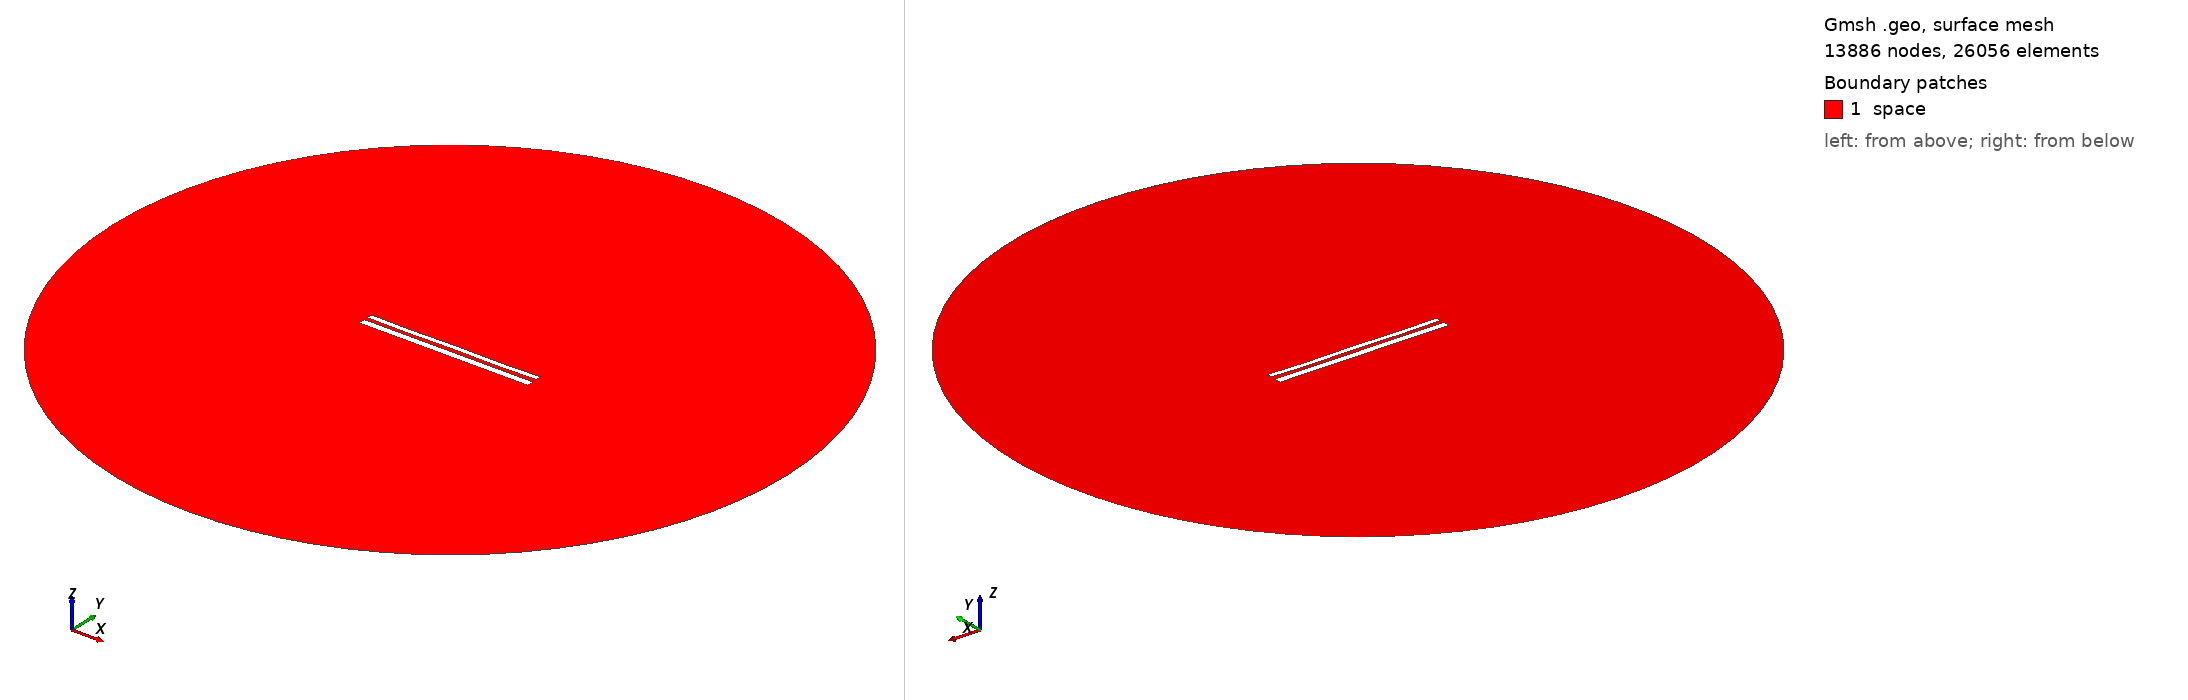

Gmsh geometry script, surface-meshed: 13886 nodes, 26056 surface elements. Boundary patches (legend numbers): 1 space. Left view from above one corner, right view from below the opposite corner. Legend entries are the model's physical surfaces. The drawing asked Gmsh for element sizes between 1% and 20% of the model's largest extent; the script's own settings can give other sizes.

=== 11036.geo (drawn) ===
//---------------------------------------
// Geometry kernel
//---------------------------------------

SetFactory("OpenCASCADE");



//---------------------------------------
// Parameters of the geometry
//---------------------------------------

// Overetch of the upper plate
overetch = 0.375;

// Distance between the plates
distance = 2.0;

// Discretization over the x axis (for the deformation)
nx = 50; 

// Length of the plate
L = 100 - overetch; 

// Number of modes
n = 4; 

// 1st mode coefficient
coeff(1) = 0.07499999999999998;
beta(1) = 0.596864 * 3.1415926535 / L;

// 2nd mode coefficient
coeff(2) = -0.075;
beta(2) = 1.49418 * 3.1415926535 / L;

// 3rd mode coefficient
coeff(3) = 0.0;
beta(3) = 2.50025 * 3.1415926535 / L;

// 4th mode coefficient
coeff(4) = -0.15;
beta(4) = 3.49999 * 3.1415926535 / L;



//---------------------------------------
// Upper plate (deformed rectangle)
//---------------------------------------

// Coordiantes of the upper plate
xmin = -50;
xmax = 50 - overetch;

// Height of the upper plate
yheight = 4 - 2 * overetch;

// Indexes of the points
UpperID[] = {};
LowerID[] = {};
LeftID[] = {};
RightID[] = {};

// Point index
p = 1;

// Horizontal edges
For i In {1:nx}
    x = xmin + (i-1)*(xmax - xmin)/(nx-1);

    y_bottom = distance / 2 + overetch;
    For j In {1:n}
        C = (Cosh(beta(j)*L) + Cos(beta(j)*L)) / (Sinh(beta(j)*L) + Sin(beta(j)*L));
        y_bottom  = y_bottom + coeff(j) * (Cosh(beta(j)*(x+50)) - Cos(beta(j)*(x+50)) - C * (Sinh(beta(j)*(x+50)) - Sin(beta(j)*(x+50))));
    EndFor

    y_top = y_bottom + yheight;

    Point(p) = {x, y_top, 0, 1.0};
    UpperID[i] = p;
    p = p + 1;

    Point(p) = {x, y_bottom, 0, 1.0};
    LowerID[i] = p;
    p = p + 1;
EndFor

// Create point lists
UpperPts[] = {}; LowerPts[] = {};
For i In {1:nx}
  UpperPts[] += {UpperID[i]};
  LowerPts[] += {LowerID[i]};
EndFor

// Build splines
Spline(1) = {UpperPts[]};
Spline(2) = {LowerPts[]};
Line(3) = {LowerPts[nx-1], UpperPts[nx-1]};
Line(4) = {LowerPts[0], UpperPts[0]};

// Build the plane surface
Curve Loop(1) = {2, 3, -1, -4};
Plane Surface(1) = {1};



//---------------------------------------
// Lower plate (rectangle)
//---------------------------------------

// Vertices
Point(1001) = {-50, -1, 0, 1.0};
Point(1002) = { 50, -1, 0, 1.0};
Point(1003) = { 50,  -5, 0, 1.0};
Point(1004) = {-50,  -5, 0, 1.0};

// Edges
Line(5) = {1001, 1002};
Line(6) = {1002, 1003};
Line(7) = {1003, 1004};
Line(8) = {1004, 1001};

// Plane surface
Line Loop(2) = {5, 6, 7, 8};
Plane Surface(2) = {2}; 



//---------------------------------------
// Outer (fictious) boundary
//---------------------------------------

// Points
Point(1005) = {0, 0, 0};       // Center
Point(1006) = {200, 0, 0};     // Start point
Point(1007) = {0, 200, 0};     // 90 degrees
Point(1008) = {-200, 0, 0};    // 180 degrees
Point(1009) = {0, -200, 0};    // 270 degrees

// Circle arcs (each needs start, center, end)
Circle(9) = {1006, 1005, 1007};
Circle(10) = {1007, 1005, 1008};
Circle(11) = {1008, 1005, 1009};
Circle(12) = {1009, 1005, 1006};

// Plane surface for the entire domain
Curve Loop(3) = {9, 10, 11, 12};
Surface(3) = {3};

// Subtract the plates from the whole domain to obtain the actual domain where we want to solve the equations
BooleanDifference{ Surface{3}; Delete; }{ Surface{1}; Surface{2}; Delete; }




//---------------------------------------
// Transfinite Lines/Curves
//---------------------------------------

// Set the number of points on the boundaries
r = 7;

// Plates
Transfinite Curve {1, 2} = 50*r Using Progression 1;
Transfinite Curve {3, 4} = 2*r Using Progression 1;
Transfinite Line {5, 7} = 50*r Using Progression 1;
Transfinite Line {6, 8} = 2*r Using Progression 1;

// Outer boundary
Transfinite Line {9, 10, 11, 12} = 20 Using Progression 1;



//---------------------------------------
// Physical groups
//---------------------------------------                

// Physical curves (boundaries)
Physical Line("force_segment", 10) = {2};
Physical Line("upper_plate", 11) = {1, 3, 4};
Physical Line("lower_plate", 12) = {5, 6, 7, 8};
Physical Line("boundary", 20) = {9, 10, 11, 12};

// Physical Surfaces
Physical Surface("space", 30) = {3};



//---------------------------------------
// 6. Generate the Mesh
//---------------------------------------

// 2D mesh generation
Mesh 2;
